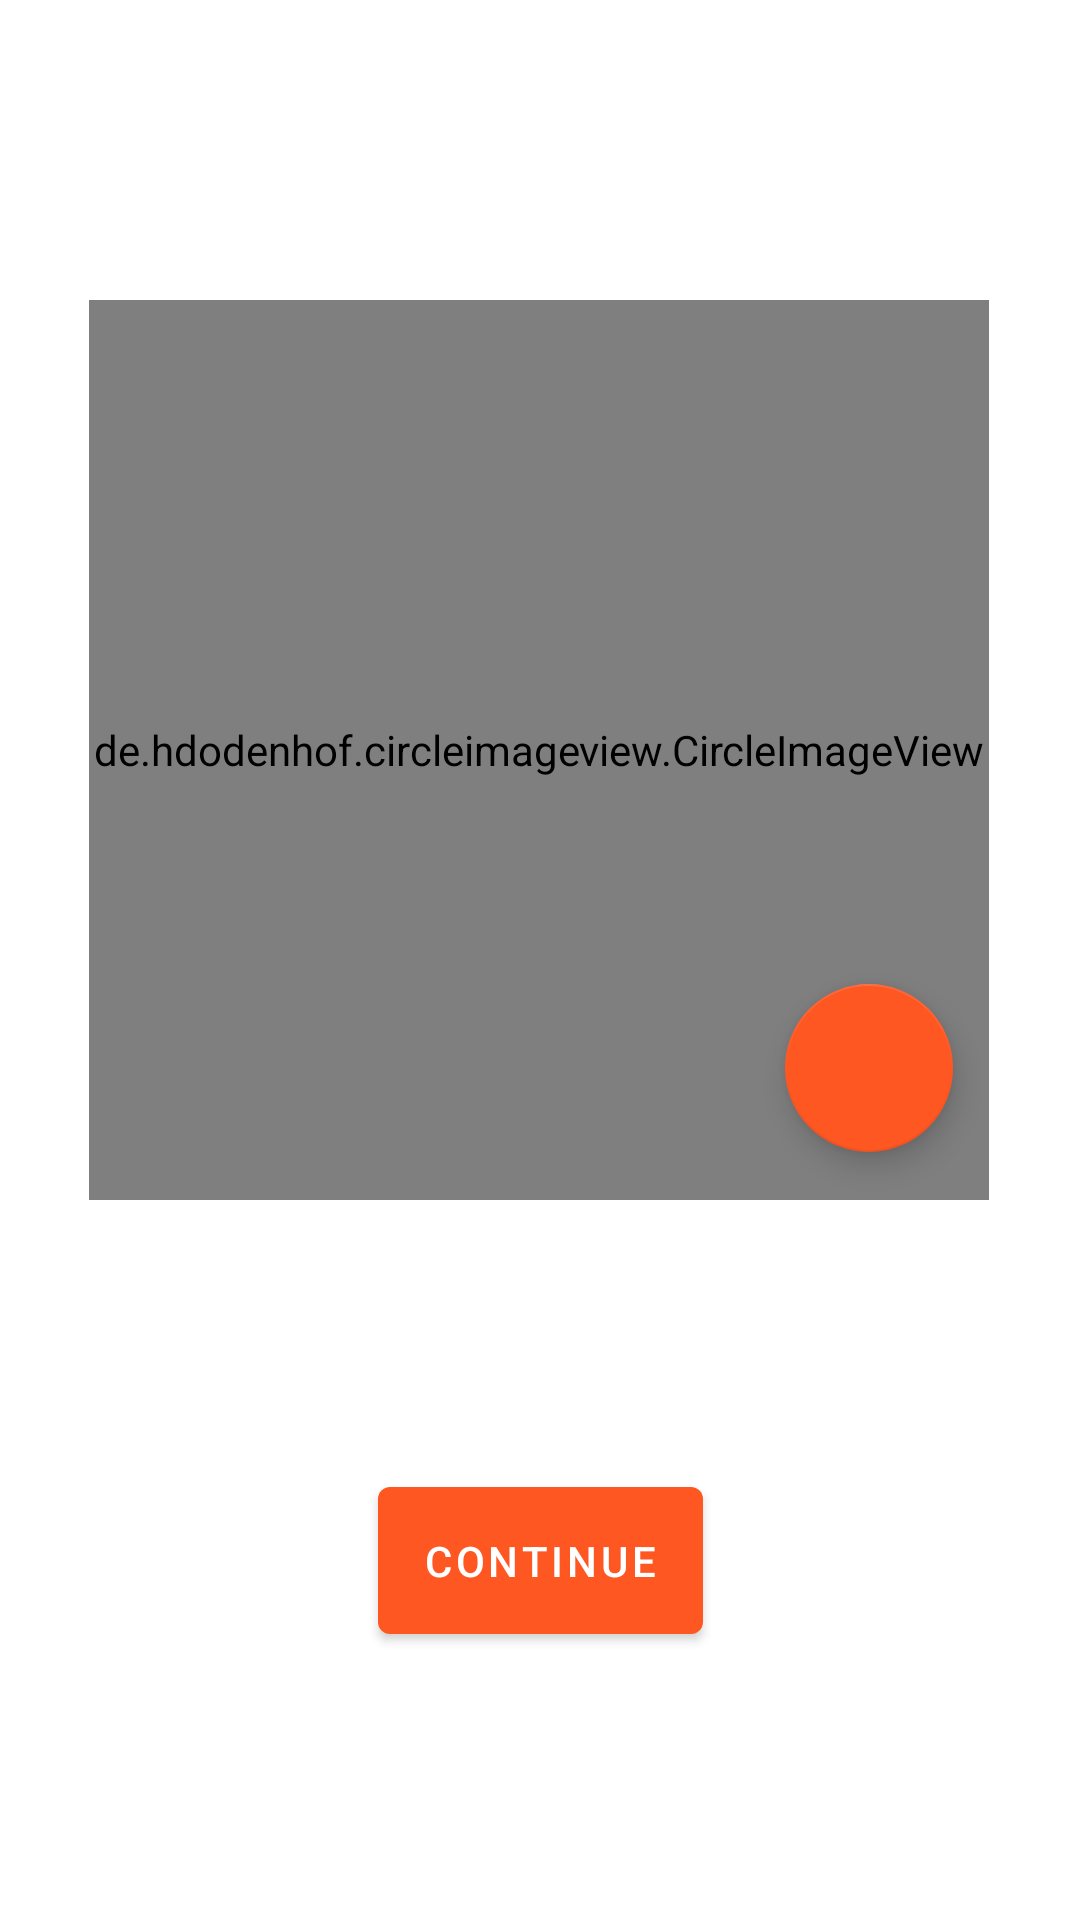

Write the Android layout XML for this screen, with the resource values it uses.
<!-- AndroidManifest.xml: application theme Theme.ClickMart -->
<!-- res/layout/activity_select_profile_pic.xml -->
<?xml version="1.0" encoding="utf-8"?>
<androidx.constraintlayout.widget.ConstraintLayout xmlns:android="http://schemas.android.com/apk/res/android"
    xmlns:app="http://schemas.android.com/apk/res-auto"
    xmlns:tools="http://schemas.android.com/tools"
    android:layout_width="match_parent"
    android:layout_height="match_parent"
    tools:context=".activities.SelectProfilePic">

    <de.hdodenhof.circleimageview.CircleImageView
        android:id="@+id/profile_image"
        android:layout_width="300dp"
        android:layout_height="300dp"
        android:layout_marginTop="100dp"
        android:src="@drawable/avatar"
        app:civ_border_color="#FF000000"
        app:civ_border_width="2dp"
        app:layout_constraintEnd_toEndOf="parent"
        app:layout_constraintHorizontal_bias="0.497"
        app:layout_constraintStart_toStartOf="parent"
        app:layout_constraintTop_toTopOf="parent" />


    <com.google.android.material.floatingactionbutton.FloatingActionButton
        android:id="@+id/fabProfile"
        android:layout_width="wrap_content"
        android:layout_height="wrap_content"
        android:layout_marginEnd="12dp"
        android:layout_marginBottom="16dp"
        android:clickable="true"
        app:backgroundTint="@color/orange"
        app:layout_constraintBottom_toBottomOf="@+id/profile_image"
        app:layout_constraintEnd_toEndOf="@+id/profile_image"
        app:srcCompat="@drawable/camera_alt_24" />

    <Button
        android:id="@+id/btnProfile"
        android:layout_width="wrap_content"
        android:layout_height="wrap_content"
        android:padding="15dp"
        android:text="Continue"
        app:layout_constraintBottom_toBottomOf="parent"
        app:layout_constraintEnd_toEndOf="parent"
        app:layout_constraintStart_toStartOf="parent"
        app:layout_constraintTop_toBottomOf="@+id/profile_image" />

</androidx.constraintlayout.widget.ConstraintLayout>
<!-- resources referenced by this layout -->
<resources>
  <color name="orange">#FF5722</color>
  <!-- drawable avatar (drawable) -->
  <vector android:height="32dp" android:tint="#ACACAC"
      android:viewportHeight="24" android:viewportWidth="24"
      android:width="32dp" xmlns:android="http://schemas.android.com/apk/res/android">
      <path android:fillColor="#000000" android:pathData="M12,2C6.48,2 2,6.48 2,12s4.48,10 10,10s10,-4.48 10,-10S17.52,2 12,2zM12,6c1.93,0 3.5,1.57 3.5,3.5S13.93,13 12,13s-3.5,-1.57 -3.5,-3.5S10.07,6 12,6zM12,20c-2.03,0 -4.43,-0.82 -6.14,-2.88C7.55,15.8 9.68,15 12,15s4.45,0.8 6.14,2.12C16.43,19.18 14.03,20 12,20z"/>
  </vector>
  <style name="Theme.ClickMart" parent="Theme.MaterialComponents.DayNight.NoActionBar">
          
          <item name="colorPrimary">@color/orange</item>
          <item name="colorPrimaryVariant">@color/orange</item>
          <item name="colorOnPrimary">@color/white</item>
          
          <item name="colorSecondary">@color/teal_200</item>
          <item name="colorSecondaryVariant">@color/teal_700</item>
          <item name="colorOnSecondary">@color/black</item>
          
          <item name="android:statusBarColor">?attr/colorPrimaryVariant</item>
          
      </style>
  <color name="white">#FFFFFFFF</color>
  <color name="teal_200">#FF03DAC5</color>
  <color name="teal_700">#FF018786</color>
  <color name="black">#FF000000</color>
</resources>
